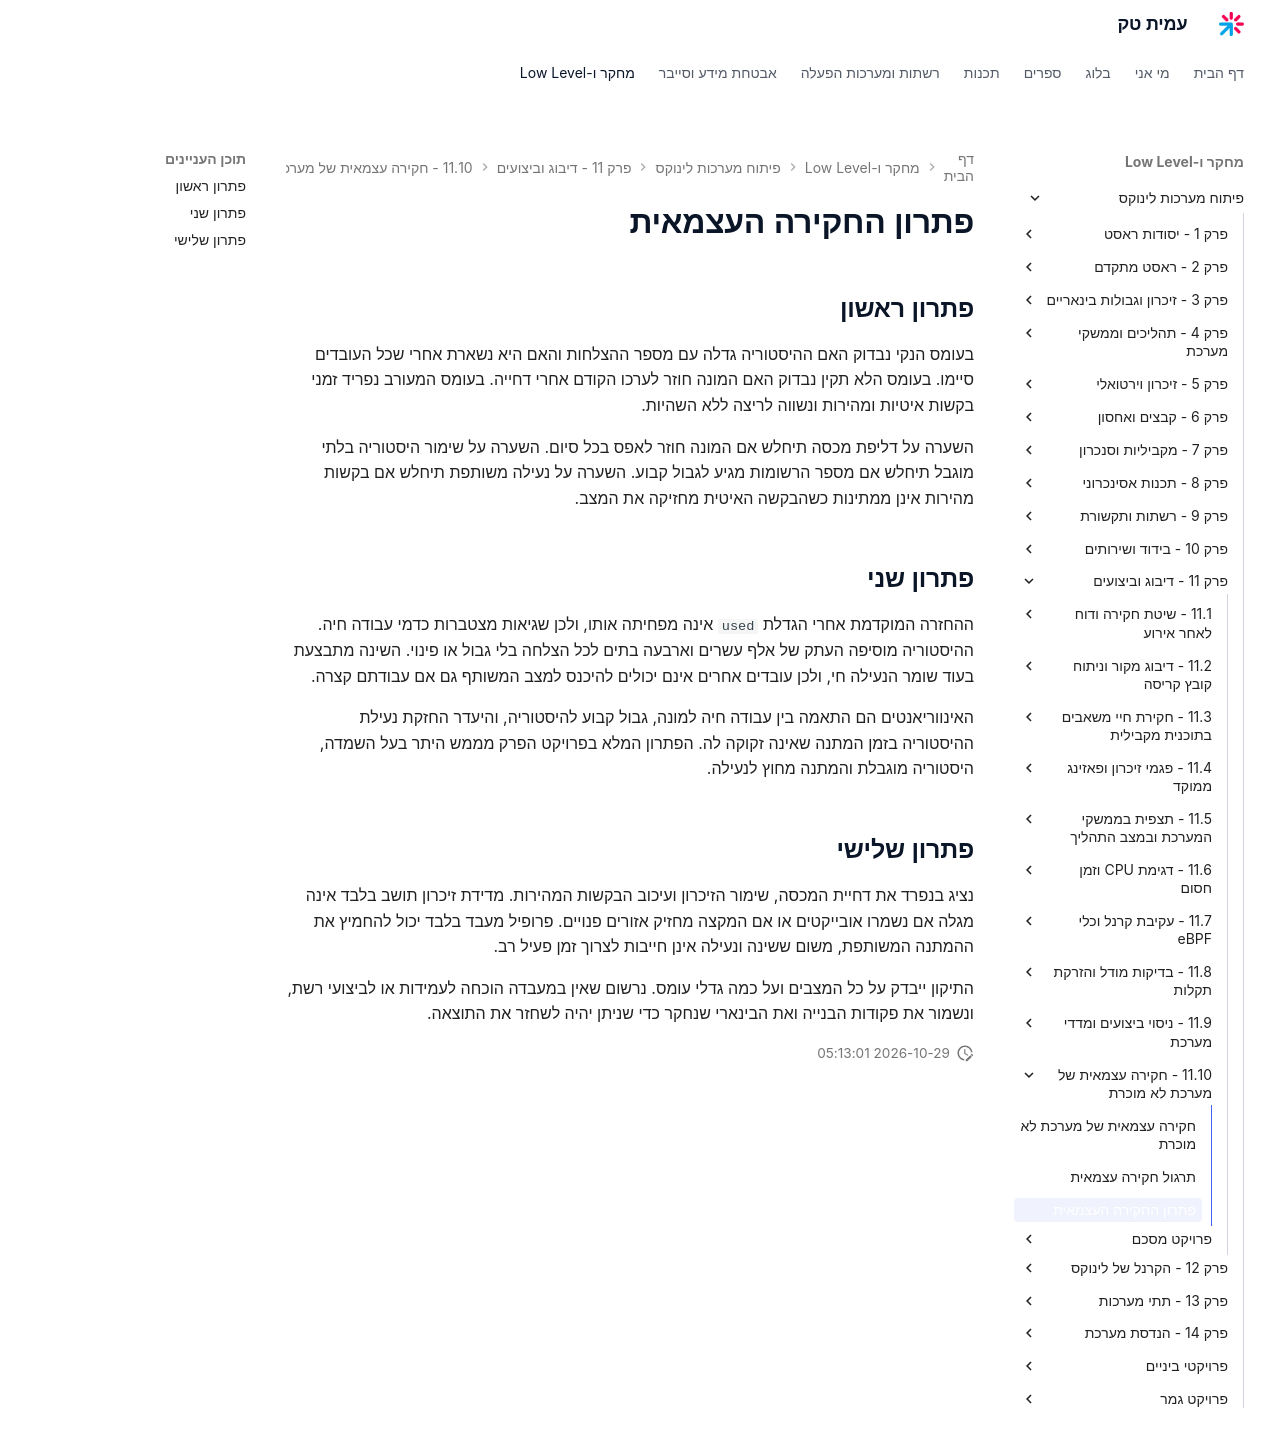

repository: AmitPinchasi/amittech · page: פיתוח-מערכות-לינוקס/11 - דיבוג וביצועים/11.10 - חקירה עצמאית של מערכת לא מוכרת/11.10 - חקירה עצמאית של מערכת לא מוכרת - פתרון/index.html · generator: mkdocs

# פתרון החקירה העצמאית

## פתרון ראשון

בעומס הנקי נבדוק האם ההיסטוריה גדלה עם מספר ההצלחות והאם היא נשארת אחרי שכל העובדים סיימו. בעומס הלא תקין נבדוק האם המונה חוזר לערכו הקודם אחרי דחייה. בעומס המעורב נפריד זמני בקשות איטיות ומהירות ונשווה לריצה ללא השהיות.

השערה על דליפת מכסה תיחלש אם המונה חוזר לאפס בכל סיום. השערה על שימור היסטוריה בלתי מוגבל תיחלש אם מספר הרשומות מגיע לגבול קבוע. השערה על נעילה משותפת תיחלש אם בקשות מהירות אינן ממתינות כשהבקשה האיטית מחזיקה את המצב.

## פתרון שני

ההחזרה המוקדמת אחרי הגדלת `used` אינה מפחיתה אותו, ולכן שגיאות מצטברות כדמי עבודה חיה. ההיסטוריה מוסיפה העתק של אלף עשרים וארבעה בתים לכל הצלחה בלי גבול או פינוי. השינה מתבצעת בעוד שומר הנעילה חי, ולכן עובדים אחרים אינם יכולים להיכנס למצב המשותף גם אם עבודתם קצרה.

האינווריאנטים הם התאמה בין עבודה חיה למונה, גבול קבוע להיסטוריה, והיעדר החזקת נעילת ההיסטוריה בזמן המתנה שאינה זקוקה לה. הפתרון המלא בפרויקט הפרק מממש היתר בעל השמדה, היסטוריה מוגבלת והמתנה מחוץ לנעילה.

## פתרון שלישי

נציג בנפרד את דחיית המכסה, שימור הזיכרון ועיכוב הבקשות המהירות. מדידת זיכרון תושב בלבד אינה מגלה אם נשמרו אובייקטים או אם המקצה מחזיק אזורים פנויים. פרופיל מעבד בלבד יכול להחמיץ את ההמתנה המשותפת, משום ששינה ונעילה אינן חייבות לצרוך זמן פעיל רב.

התיקון ייבדק על כל המצבים ועל כמה גדלי עומס. נרשום שאין במעבדה הוכחה לעמידות או לביצועי רשת, ונשמור את פקודות הבנייה ואת הבינארי שנחקר כדי שניתן יהיה לשחזר את התוצאה.
